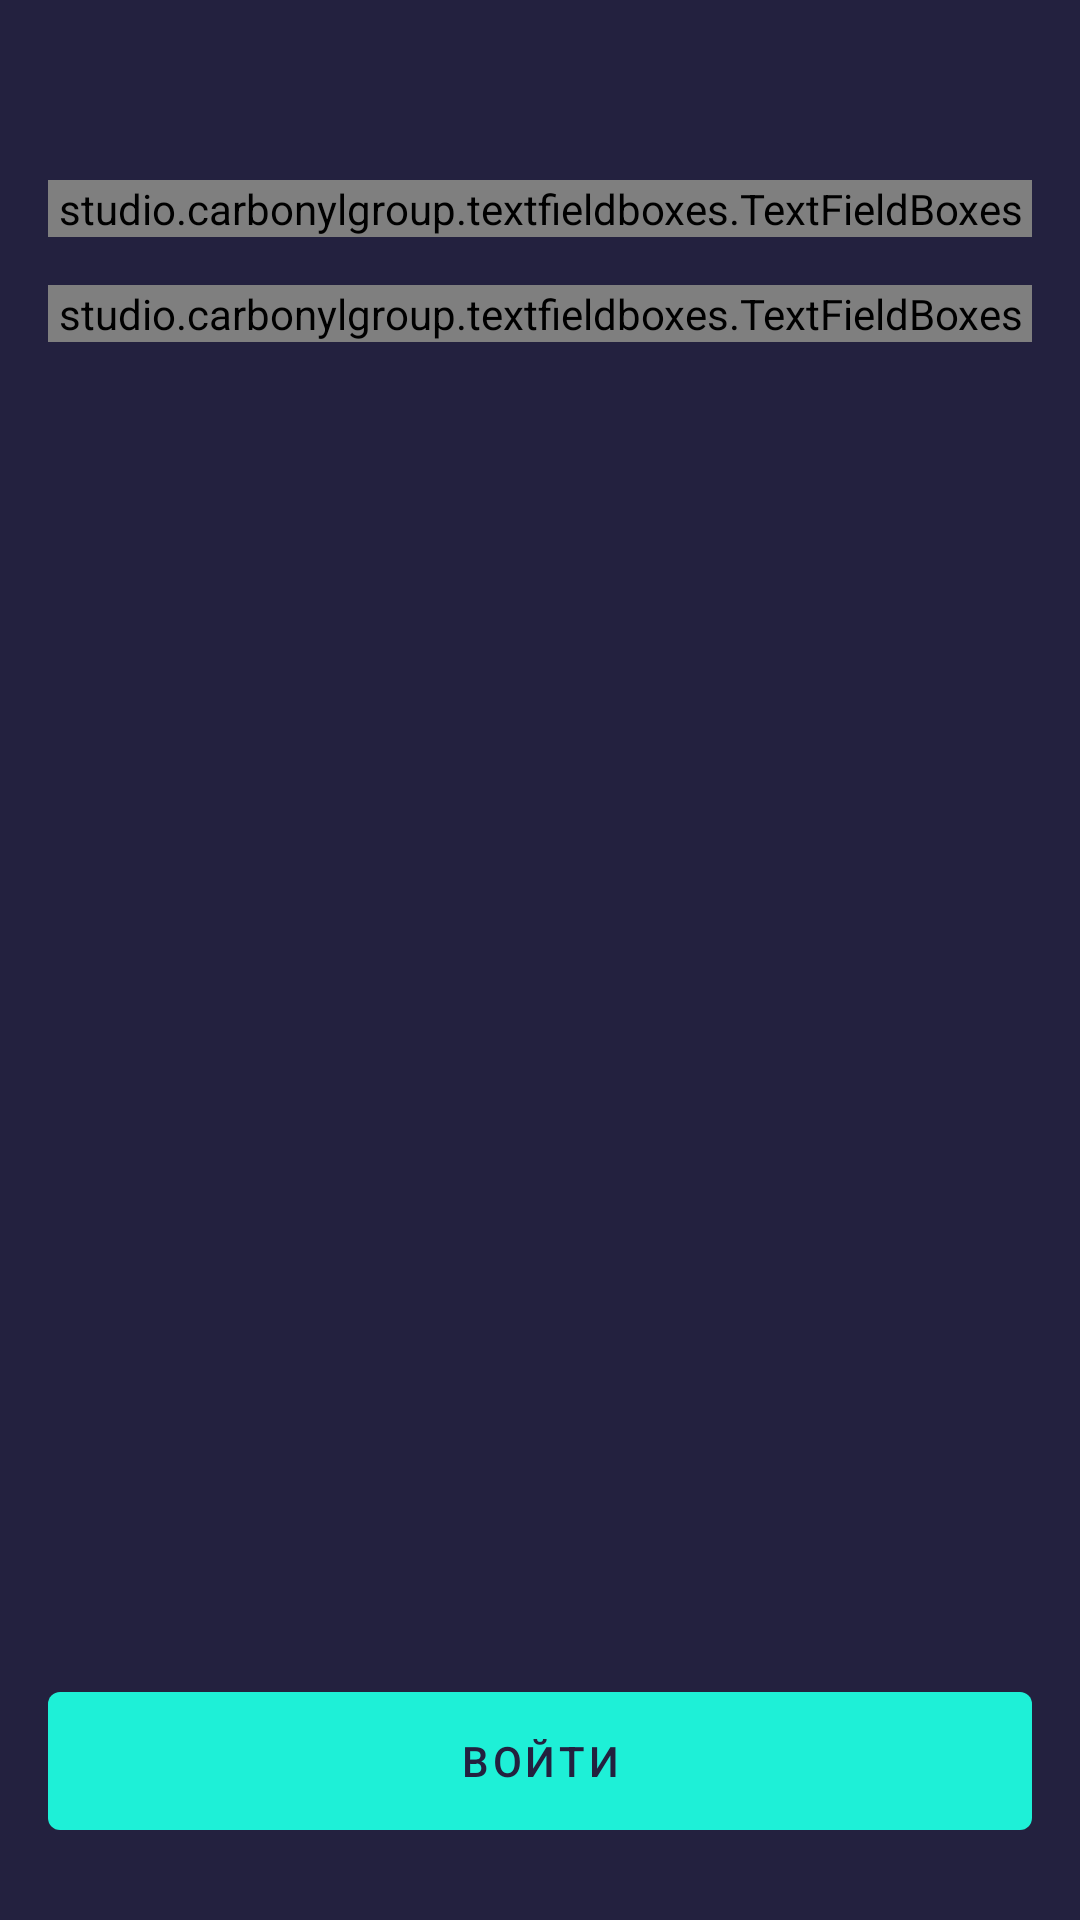

The Android layout XML behind this screen, and the referenced resources:
<!-- AndroidManifest.xml: application theme AppTheme -->
<!-- res/layout/fragment_login.xml -->
<?xml version="1.0" encoding="utf-8"?>
<RelativeLayout xmlns:android="http://schemas.android.com/apk/res/android"
    xmlns:tools="http://schemas.android.com/tools"
    android:layout_width="match_parent"
    android:layout_height="match_parent"
    xmlns:app="http://schemas.android.com/apk/res-auto"
    tools:context=".fragments.LoginFragment"
    android:paddingHorizontal="16dp"
    android:paddingTop="60dp"
    android:paddingBottom="24dp">

    <ScrollView
        android:id="@+id/scrollView"
        android:layout_width="match_parent"
        android:layout_height="match_parent"
        android:layout_above="@+id/view_btn">

        <LinearLayout
            android:layout_width="match_parent"
            android:layout_height="wrap_content"
            android:orientation="vertical">

            <studio.carbonylgroup.textfieldboxes.TextFieldBoxes
                android:id="@+id/input_layout_login"
                android:layout_width="match_parent"
                android:layout_height="wrap_content"
                app:labelText="@string/input_login"
                app:singleLine="true"
                app:primaryColor="@color/colorAccent">
                <studio.carbonylgroup.textfieldboxes.ExtendedEditText
                    android:id="@+id/input_field_login"
                    android:layout_width="match_parent"
                    android:layout_height="wrap_content"
                    android:inputType="number"/>
            </studio.carbonylgroup.textfieldboxes.TextFieldBoxes>

            <studio.carbonylgroup.textfieldboxes.TextFieldBoxes
                android:id="@+id/input_layout_password"
                android:layout_width="match_parent"
                android:layout_height="wrap_content"
                app:labelText="@string/input_password"
                app:singleLine="true"
                android:layout_marginTop="16dp"
                app:primaryColor="@color/colorAccent">
                <studio.carbonylgroup.textfieldboxes.ExtendedEditText
                    android:id="@+id/input_field_password"
                    android:layout_width="match_parent"
                    android:layout_height="wrap_content"
                    android:inputType="number"
                    android:maxLength="6"/>
            </studio.carbonylgroup.textfieldboxes.TextFieldBoxes>
        </LinearLayout>
    </ScrollView>

    <RelativeLayout
        android:id="@+id/view_btn"
        android:layout_width="match_parent"
        android:layout_height="wrap_content"
        android:layout_alignParentBottom="true">

        <com.google.android.material.button.MaterialButton
            android:id="@+id/login_btn"
            android:layout_width="match_parent"
            android:layout_height="58dp"
            android:text="@string/btn_login"
            android:stateListAnimator="@null"
            android:elevation="0dp"/>

        <ProgressBar
            android:id="@+id/progressBar"
            android:layout_width="wrap_content"
            android:layout_height="32dp"
            android:layout_centerInParent="true"
            android:indeterminateTint="@color/bgColor"
            android:elevation="1dp"
            android:visibility="invisible" />
    </RelativeLayout>
</RelativeLayout>
<!-- resources referenced by this layout -->
<resources>
  <color name="bgColor">#23213F</color>
  <color name="colorAccent">#1EF0D7</color>
  <string name="btn_login">Войти</string>
  <string name="input_login">Логин</string>
  <string name="input_password">Пароль</string>
  <style name="AppTheme" parent="ThemeDark" />
  <style name="ButtonStyle" parent="Widget.MaterialComponents.Button">
          <item name="backgroundTint">@color/colorAccent</item>
          <item name="android:textColor">@color/bgColor</item>
          <item name="iconGravity">textStart</item>
      </style>
  <style name="SnackbarStyle" parent="Widget.MaterialComponents.Snackbar">
          <item name="backgroundTint">@color/warningColor</item>
          <item name="elevation">0dp</item>
          <item name="android:layout_margin">0dp</item>
      </style>
  <style name="BottomNavViewStyle" parent="Widget.MaterialComponents.BottomNavigationView">
          <item name="android:background">@drawable/btm_nav_view_layout</item>
          <item name="itemHorizontalTranslationEnabled">false</item>
          <item name="itemIconTint">@color/bottom_nav_color</item>
      </style>
  <style name="FavoriteCheckBox" parent="Widget.AppCompat.CompoundButton.CheckBox">
          <item name="android:button">@drawable/selector_checkbox_favorite</item>
          <item name="colorControlNormal">@color/white</item>
          <item name="colorControlActivated">@color/colorAccent</item>
          <item name="android:textColorSecondary">@color/white</item>
      </style>
  <style name="PopupMenuStyle" parent="@android:style/Widget.PopupMenu">
          <item name="android:popupBackground">@drawable/popup_bg</item>
          <item name="android:popupElevation">10dp</item>
  
      </style>
  <style name="MyAlertDialogTheme" parent="Theme.AppCompat.Dialog">
          <item name="android:windowBackground">@color/secondaryColor</item>
          <item name="buttonBarButtonStyle">@style/ButtonDialogStyle</item>
      </style>
  <color name="warningColor">#FF575D</color>
  <!-- drawable btm_nav_view_layout (drawable) -->
  <?xml version="1.0" encoding="utf-8"?>
  <shape xmlns:android="http://schemas.android.com/apk/res/android">
      <corners
          android:topLeftRadius="9dp"
          android:topRightRadius="9dp"/>
      <solid android:color="@color/btmNavViewColor"/>
  </shape>
  <!-- drawable selector_checkbox_favorite (drawable) -->
  <?xml version="1.0" encoding="utf-8"?>
  <selector xmlns:android="http://schemas.android.com/apk/res/android">
      <item android:state_checked="false"
          android:drawable="@drawable/ic_favorite" />
  
      <item android:state_checked="true"
          android:drawable="@drawable/ic_favorite_checked"/>
  </selector>
  <color name="white">#FFFFFF</color>
  <!-- drawable popup_bg (drawable) -->
  <?xml version="1.0" encoding="utf-8"?>
  <shape
      xmlns:android="http://schemas.android.com/apk/res/android">
      <solid
          android:color="@color/secondaryColor"/>
  </shape>
  <color name="secondaryColor">#312F51</color>
  <style name="ButtonDialogStyle" parent="Widget.MaterialComponents.Button.TextButton">
          <item name="android:textColor">@color/colorAccent</item>
          <item name="rippleColor">@color/ripple_effect</item>
      </style>
  <color name="btmNavViewColor">#12102B</color>
  <color name="ripple_effect">#501EF0D7</color>
</resources>
